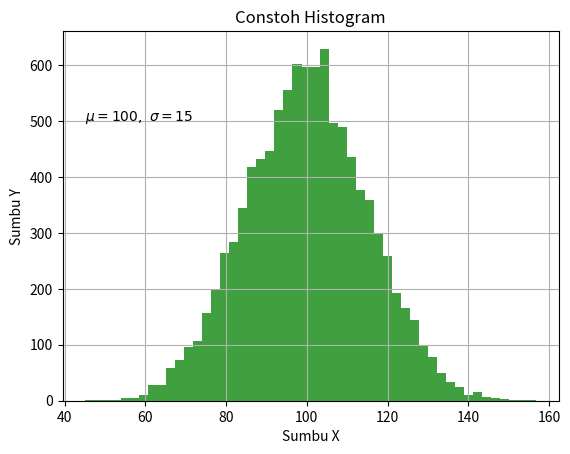
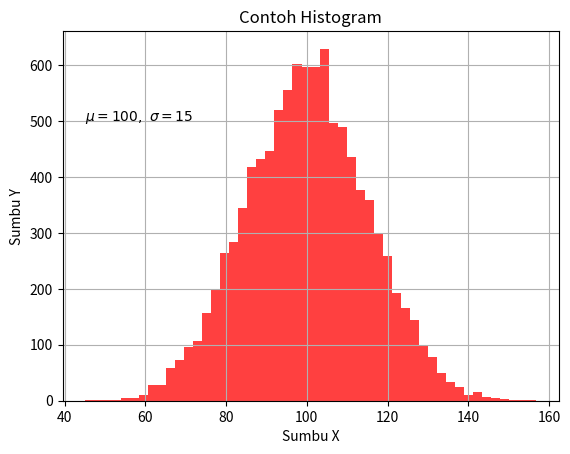

Source code (Python) for these figures, in order:
import matplotlib
import matplotlib.pyplot as plt
import numpy as np

# print(matplotlib.__version__)
# print(np.__version__)

# Sample Data
mu, sigma  = 100, 15 # nilai mean dan nilai standard deviation

x = mu + sigma * np.random.randn(10000) # normal distribution
# print(x)
# print(x.shape)

# Histogram dengan Pyplot Style
plt.hist(x,
         bins=50, # jumlah kelumpok data dari 10000
         facecolor='g',
         alpha=0.75) # tingkat transparansi

plt.xlabel('Sumbu X')
plt.ylabel('Sumbu Y')
plt.title('Constoh Histogram')

plt.text(45, 500, r'$\mu=100,\ \sigma=15$')
plt.grid()

# plt.show()

# Histogram dengan OO Style
fig, ax = plt.subplots()

ax.hist(x,
        bins=50,
        facecolor='r',
        alpha=0.75)
ax.set_xlabel('Sumbu X')
ax.set_ylabel('Sumbu Y')
ax.set_title('Contoh Histogram')

ax.text(45, 500, r'$\mu=100,\ \sigma=15$')
ax.grid()

plt.show()